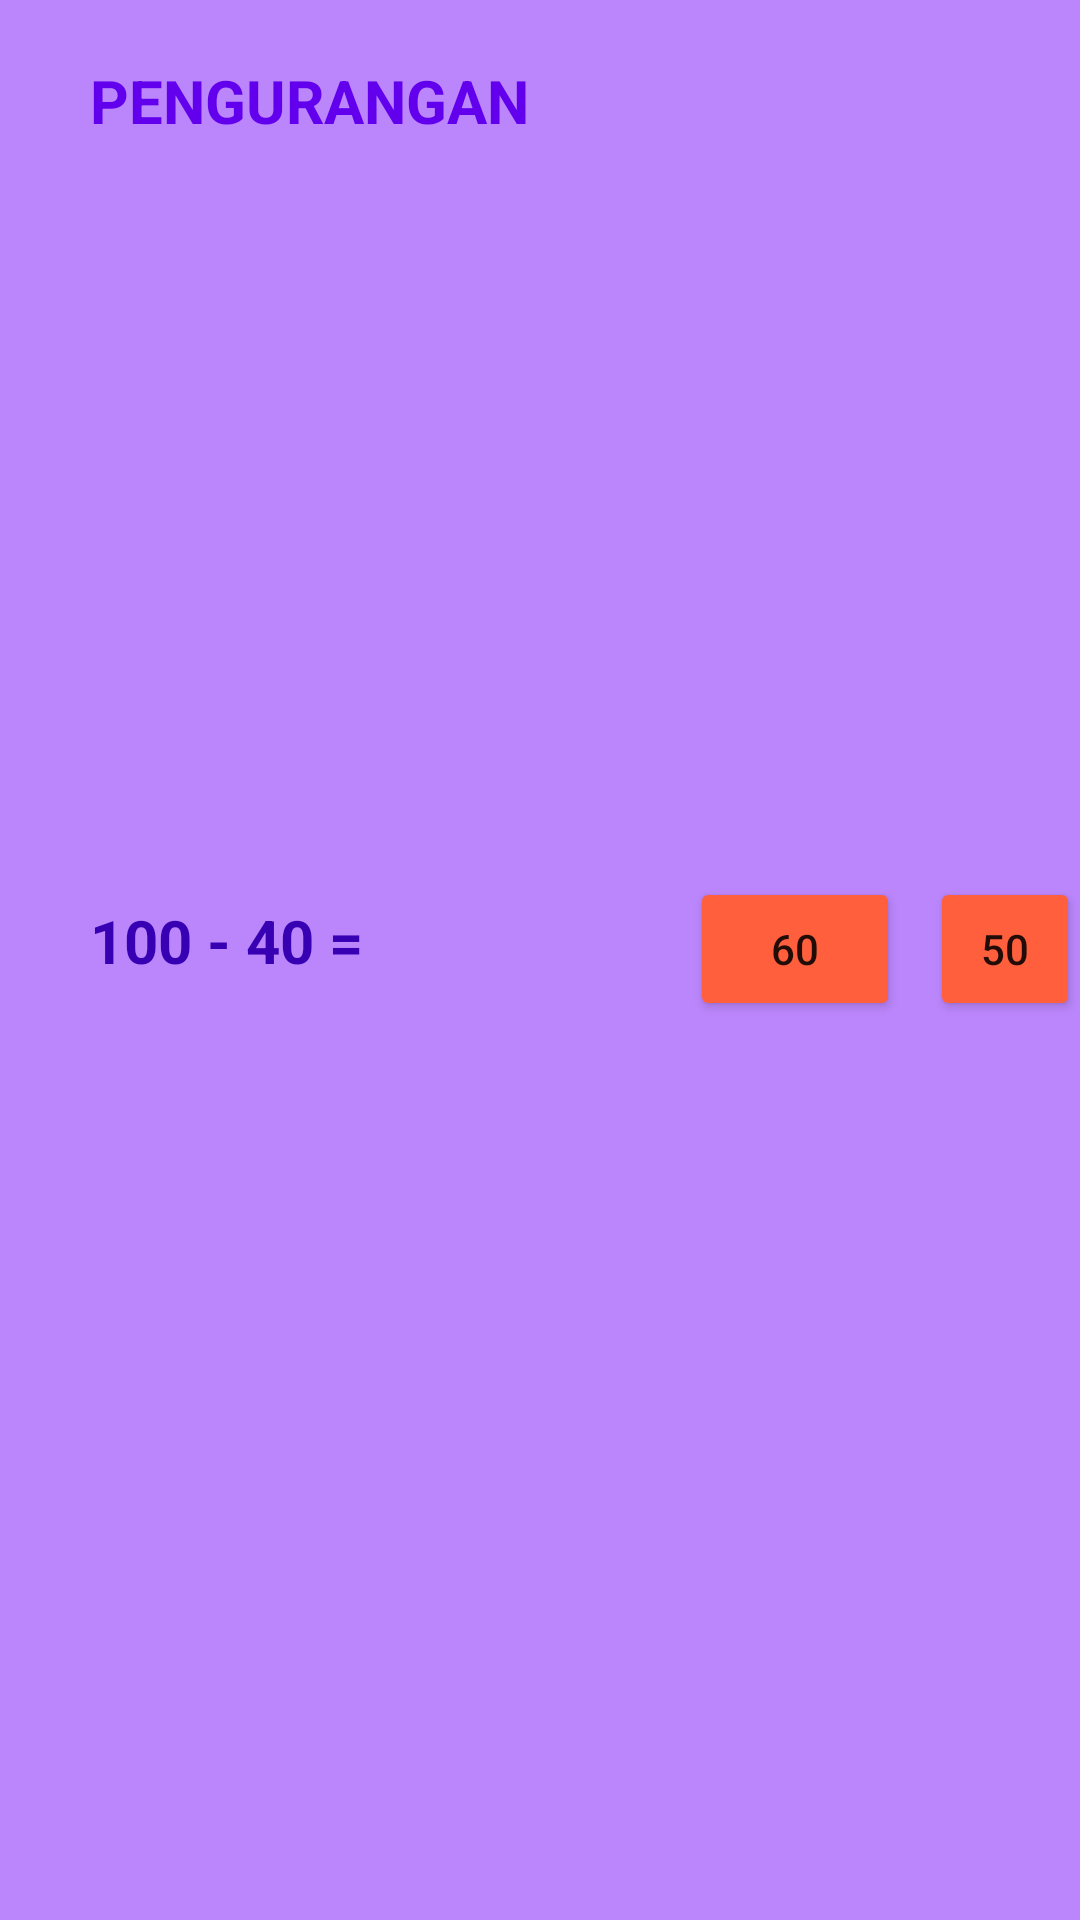

Reconstruct the res/layout file that produces this screen, plus the resources it refers to.
<!-- AndroidManifest.xml: application theme Theme.LatihanApp -->
<!-- res/layout/activity_math.xml -->
<?xml version="1.0" encoding="utf-8"?>
<RelativeLayout xmlns:android="http://schemas.android.com/apk/res/android"
    xmlns:app="http://schemas.android.com/apk/res-auto"
    xmlns:tools="http://schemas.android.com/tools"
    android:layout_width="match_parent"
    android:layout_height="match_parent"
    android:background="@color/purple_200"
    tools:context=".MathActivity">

    <TextView
        android:id="@+id/textViewTitle5"
        android:layout_width="match_parent"
        android:layout_height="wrap_content"
        android:text="PENGURANGAN"
        android:textSize="20sp"
        android:textColor="@color/purple_500"
        android:textStyle="bold"
        android:layout_marginLeft="30sp"
        android:layout_marginTop="20sp"
        android:layout_marginRight="30sp"/>


    <TextView
        android:id="@+id/textViewTitle6"
        android:layout_width="100dp"
        android:layout_height="wrap_content"
        android:layout_marginLeft="30sp"
        android:layout_marginTop="300sp"
        android:layout_marginRight="30sp"
        android:text="100 - 40 ="
        android:textColor="@color/purple_700"
        android:textSize="20sp"
        android:textStyle="bold" />

    <Button
        android:id="@+id/buttonTambah"
        android:layout_width="70dp"
        android:layout_height="wrap_content"
        android:layout_below="@id/textViewTitle6"
        android:layout_marginLeft="230sp"
        android:layout_marginTop="-35sp"
        android:backgroundTint="#FF5F3D"
        android:text="60"
        app:cornerRadius="20sp" />

    <Button
        android:id="@+id/buttonKurang"
        android:layout_width="70dp"
        android:layout_height="wrap_content"
        android:layout_below="@id/textViewTitle6"
        android:layout_marginLeft="10sp"
        android:layout_marginTop="-35sp"
        android:layout_toRightOf="@+id/buttonTambah"
        android:backgroundTint="#FF5F3D"
        android:text="50"
        app:cornerRadius="20sp" />

    <LinearLayout
        android:id="@+id/fragmentContainer"
        android:layout_width="match_parent"
        android:layout_height="300sp"
        android:layout_below="@id/buttonTambah"
        android:layout_marginLeft="30sp"
        android:layout_marginTop="35dp"
        android:layout_marginRight="30sp"
        android:orientation="vertical" />


</RelativeLayout>
<!-- resources referenced by this layout -->
<resources>
  <style name="Theme.LatihanApp" parent="Theme.MaterialComponents.DayNight.DarkActionBar">
          
          <item name="colorPrimary">@color/purple_500</item>
          <item name="colorPrimaryVariant">@color/purple_700</item>
          <item name="colorOnPrimary">@color/white</item>
          
          <item name="colorSecondary">@color/teal_200</item>
          <item name="colorSecondaryVariant">@color/teal_700</item>
          <item name="colorOnSecondary">@color/black</item>
          
          <item name="android:statusBarColor" tools:targetApi="l">?attr/colorPrimaryVariant</item>
          
      </style>
  <!-- not gathered from this repository: default colours our renderer supplied (Android Studio template values) -->
  <color name="purple_200">#FFBB86FC</color>
  <color name="purple_500">#FF6200EE</color>
  <color name="purple_700">#FF3700B3</color>
  <color name="teal_200">#FF03DAC5</color>
  <color name="teal_700">#FF018786</color>
  <color name="black">#FF000000</color>
  <color name="white">#FFFFFFFF</color>
</resources>
